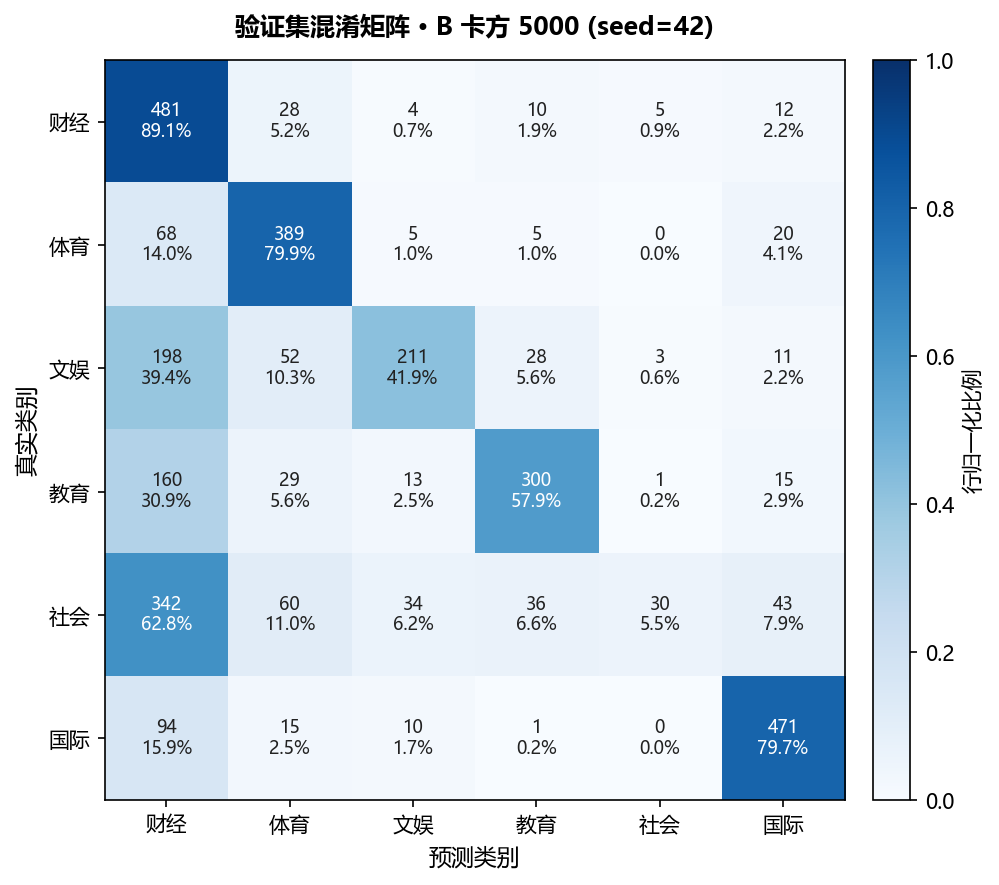

The file beside this chart, header and first rows:
, 预测_财经, 预测_体育, 预测_文娱, 预测_教育, 预测_社会, 预测_国际
真实_财经, 481, 28, 4, 10, 5, 12
真实_体育, 68, 389, 5, 5, 0, 20
真实_文娱, 198, 52, 211, 28, 3, 11
真实_教育, 160, 29, 13, 300, 1, 15
真实_社会, 342, 60, 34, 36, 30, 43
真实_国际, 94, 15, 10, 1, 0, 471
